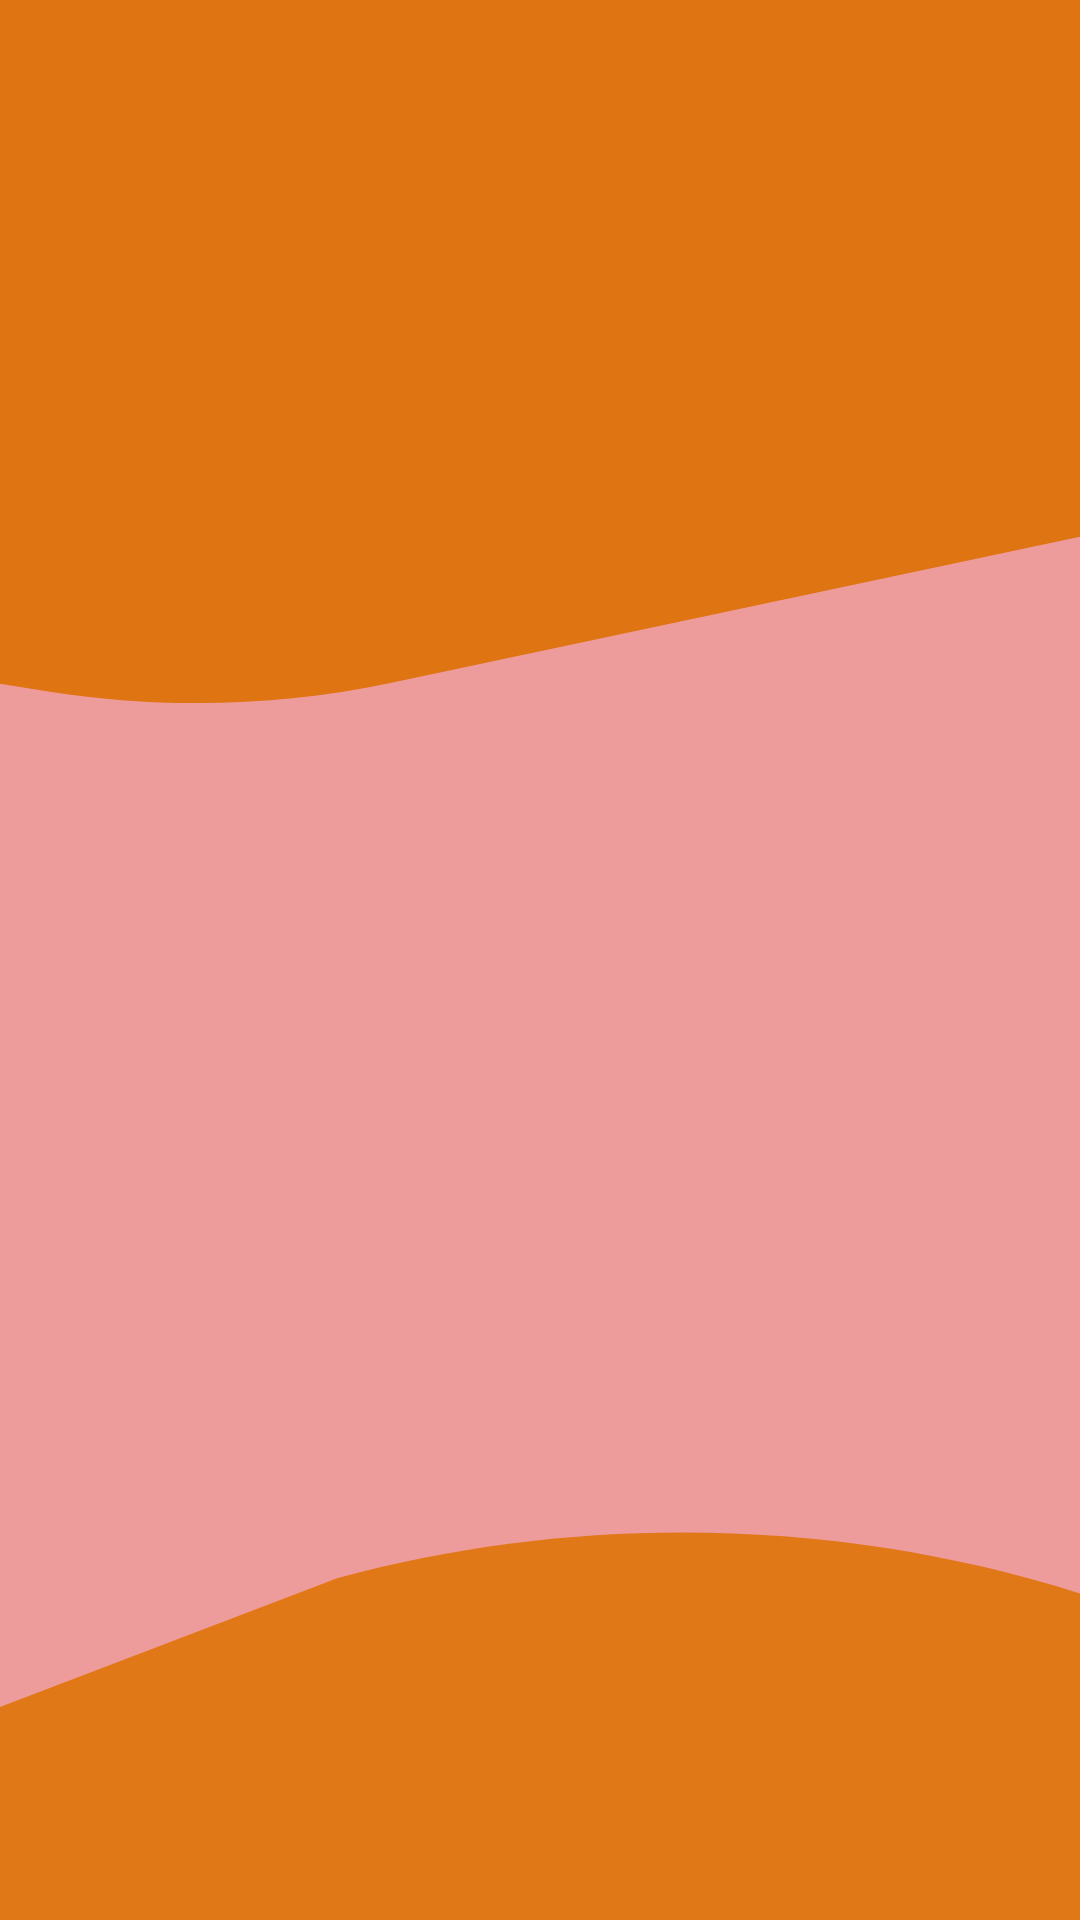

Reconstruct the res/layout file that produces this screen, plus the resources it refers to.
<!-- AndroidManifest.xml: application theme Theme.Testingproject -->
<!-- res/layout/fragment_home.xml -->
<?xml version="1.0" encoding="utf-8"?>
<FrameLayout xmlns:android="http://schemas.android.com/apk/res/android"
    xmlns:tools="http://schemas.android.com/tools"
    android:layout_width="match_parent"
    android:layout_height="match_parent"
    android:background="@drawable/myprofile_bg"
    tools:context=".Fragments.HomeFragment">


    <androidx.recyclerview.widget.RecyclerView
        android:id="@+id/homeRecView"
        android:layout_width="match_parent"
        android:layout_height="match_parent" />
</FrameLayout>
<!-- resources referenced by this layout -->
<resources>
  <!-- drawable myprofile_bg (drawable) -->
  <vector xmlns:android="http://schemas.android.com/apk/res/android"
      android:width="390dp"
      android:height="844dp"
      android:viewportWidth="390"
      android:viewportHeight="844">
    <group>
      <clip-path
          android:pathData="M0,0h390v844h-390z"/>
      <path
          android:pathData="M0,0h390v844h-390z"
          android:fillColor="#ffffff"/>
      <path
          android:pathData="M603.86,937.86C603.94,941.78 600.78,945 596.86,945L-87,945C-90.87,945 -94,941.87 -94,938L-94,465.47C-94,463 -92.57,460.75 -90.33,459.7V459.7C-11.81,423.09 79.91,428.64 153.43,474.48L265.54,544.35V544.35C332.43,573.93 410.42,561.95 465.35,513.65L591.58,402.66C592.32,402 593.49,402.52 593.51,403.51L603.86,937.86Z"
          android:fillColor="#E07817"/>
      <path
          android:pathData="M683.81,205.18C683.92,201.25 680.75,198 676.82,198L-468,198C-471.87,198 -475,201.13 -475,205V791.28C-475,794.26 -473.11,796.91 -470.3,797.89L-367.69,833.54C-298.54,857.57 -222.75,853.76 -156.36,822.93L122,693.66V693.66C237.12,655.73 363.25,672.33 464.64,738.75L663.05,868.74C664.56,869.72 666.56,868.67 666.61,866.87L683.81,205.18Z"
          android:fillColor="#EE9B9B"/>
      <path
          android:pathData="M1083.66,-74.67C1083.84,-78.66 1080.66,-82 1076.66,-82L-142,-82C-145.87,-82 -149,-78.87 -149,-75V266.02C-149,269.38 -146.62,272.26 -143.33,272.89L17.44,303.95C58.54,311.88 100.89,310.57 141.41,300.11L486.11,211.12V211.12C613.03,187.88 743.85,198.9 865.08,243.05L1060.46,314.21C1062.9,315.1 1065.51,313.36 1065.63,310.77L1083.66,-74.67Z"
          android:fillColor="#DE7412"/>
    </group>
  </vector>
  <style name="Theme.Testingproject" parent="Theme.MaterialComponents.DayNight.DarkActionBar">
          
          <item name="colorPrimary">@color/purple_500</item>
          <item name="colorPrimaryVariant">@color/purple_700</item>
          <item name="colorOnPrimary">@color/white</item>
          
          <item name="colorSecondary">@color/teal_200</item>
          <item name="colorSecondaryVariant">@color/teal_700</item>
          <item name="colorOnSecondary">@color/black</item>
          
          <item name="android:statusBarColor">?attr/colorPrimaryVariant</item>
          
      </style>
  <color name="purple_500">#FF6200EE</color>
  <color name="purple_700">#FF3700B3</color>
  <color name="white">#FFFFFFFF</color>
  <color name="teal_200">#FF03DAC5</color>
  <color name="teal_700">#FF018786</color>
  <color name="black">#FF000000</color>
</resources>
